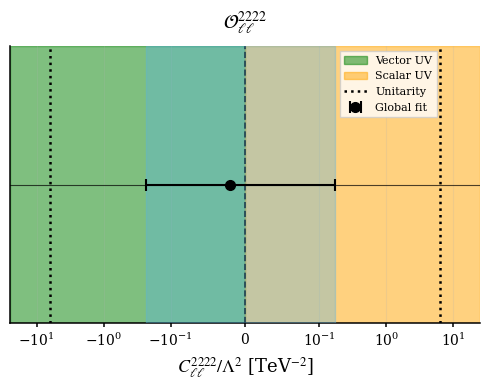

Generate this figure with matplotlib:
import numpy as np
import matplotlib.pyplot as plt
plt.rcParams.update({'font.size': 10, 'font.family': 'serif', 
                     'mathtext.fontset': 'stix', 'axes.linewidth': 1.1})

fig, ax = plt.subplots(figsize=(5, 4.0))

# Global fit: -0.02 ± 0.21 TeV^-2 (converted from -2±21 ×10^-2)
C_global = -0.02
xerr_left = 0.21    # right edge: +0.19  
xerr_right = 0.19   # left edge: -0.23
theo_bound = 2*np.pi

x = np.linspace(-25, 25, 1000)

# 1. UV regions (zorder=1)
ax.axvspan(-25, 0, color="green", alpha=0.5, zorder=1, label='Vector UV')
ax.axvspan(0, 25, color="orange", alpha=0.5, zorder=1, label='Scalar UV')

# 2. Theory lines (zorder=10)
ax.axvline(-theo_bound, color='black', lw=1.8, ls=':', zorder=10, label='Unitarity')
ax.axvline(+theo_bound, color='black', lw=1.8, ls=':', zorder=10)
ax.axvline(0, color='black', lw=1.2, ls='--', zorder=10)

# 3. Global fit error band (corrected to match data point)
ax.axvspan(C_global-xerr_left, C_global+xerr_right, color='#56B4E9', alpha=0.35, zorder=20)

# 4. Data point with proper error bars
ax.errorbar([C_global], [0], xerr=[[xerr_left],[xerr_right]], 
            fmt='ko', ms=7, capsize=4, capthick=1.5, elinewidth=1.5, 
            zorder=30, label=r'Global fit')

# Axes styling (PRD quality)
ax.set_xlim(-25, 25)
ax.set_ylim(-0.08, 0.08)
ax.set_yticks([])
ax.set_xlabel(r'$C_{\ell\ell}^{2222}/\Lambda^2$ [TeV$^{-2}$]', fontsize=13)
ax.set_title(r'$\mathcal{O}_{\ell\ell}^{2222}$', fontsize=14, pad=12)

# Symlog + zero line
ax.set_xscale('symlog', linthresh=0.1)
ax.axhline(0, color='black', lw=0.8, alpha=0.7)

# Professional legend
ax.legend(fontsize=8, loc='upper left', bbox_to_anchor=(0.69, 1.0), 
          frameon=True, fancybox=False, ncol=1)

# PRD styling
ax.spines['top'].set_visible(False)
ax.spines['right'].set_visible(False)
ax.spines['left'].set_linewidth(1.1)
ax.spines['bottom'].set_linewidth(1.1)
ax.tick_params(axis='x', which='both', width=1.1, length=3)
ax.grid(True, axis='x', alpha=0.2, which='both')

plt.tight_layout()
plt.savefig("Spin_sum.png", dpi=600, bbox_inches='tight', facecolor='white')
plt.show()
